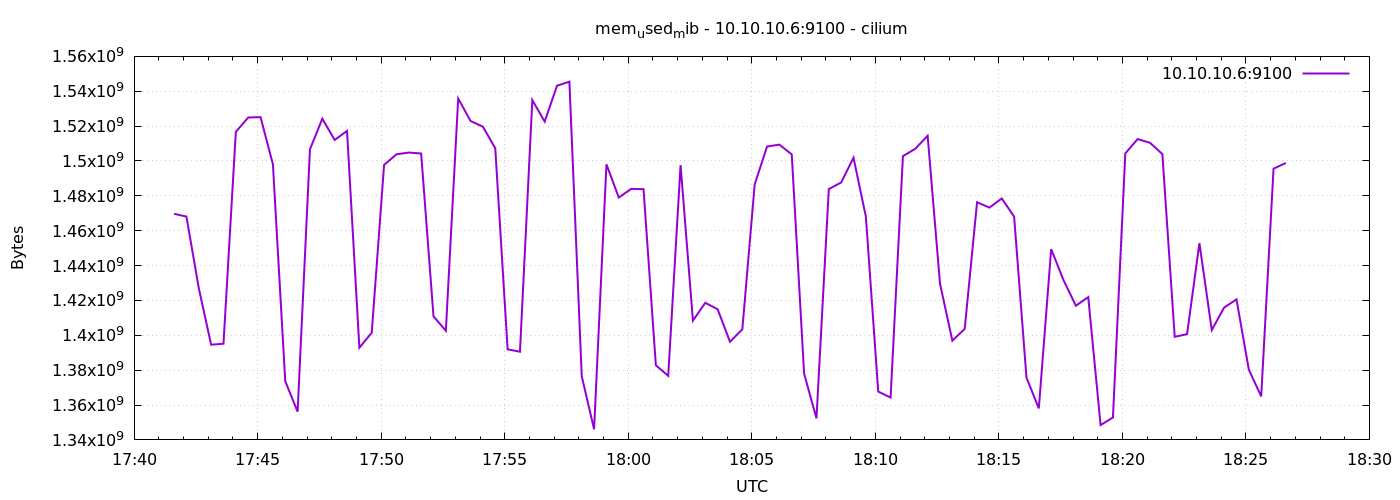

Source data for this figure (header and first rows):
1778089297	1469693952
1778089327	1468108800
1778089357	1427079168
1778089387	1394601984
1778089417	1395171328
1778089447	1516728320
1778089477	1524928512
1778089507	1525149696
1778089537	1498157056
1778089567	1373663232
1778089597	1356156928
1778089627	1506705408
1778089657	1524248576
1778089687	1512062976
1778089717	1517244416
1778089747	1392889856
1778089777	1401462784
1778089807	1497722880
1778089837	1503813632
1778089867	1504833536
1778089897	1504284672
1778089927	1410875392
1778089957	1402613760
1778089987	1535823872
1778090017	1522933760
1778090047	1519652864
1778090077	1507266560
1778090107	1391927296
1778090137	1390579712
1778090167	1534902272
1778090197	1522589696
1778090227	1543176192
1778090257	1545494528
1778090287	1376538624
1778090317	1346076672
1778090347	1498087424
1778090377	1479024640
1778090407	1483984896
1778090437	1483837440
1778090467	1382793216
1778090497	1376763904
1778090527	1497628672
1778090557	1408413696
1778090587	1418649600
1778090617	1414950912
1778090647	1396293632
1778090677	1403437056
1778090707	1486536704
1778090737	1508274176
1778090767	1509376000
1778090797	1503764480
1778090827	1377996800
1778090857	1352368128
1778090887	1483894784
1778090917	1487679488
1778090947	1501863936
1778090977	1468067840
1778091007	1367711744
1778091037	1364291584
1778091067	1502773248
1778091097	1507008512
... 30 more rows
